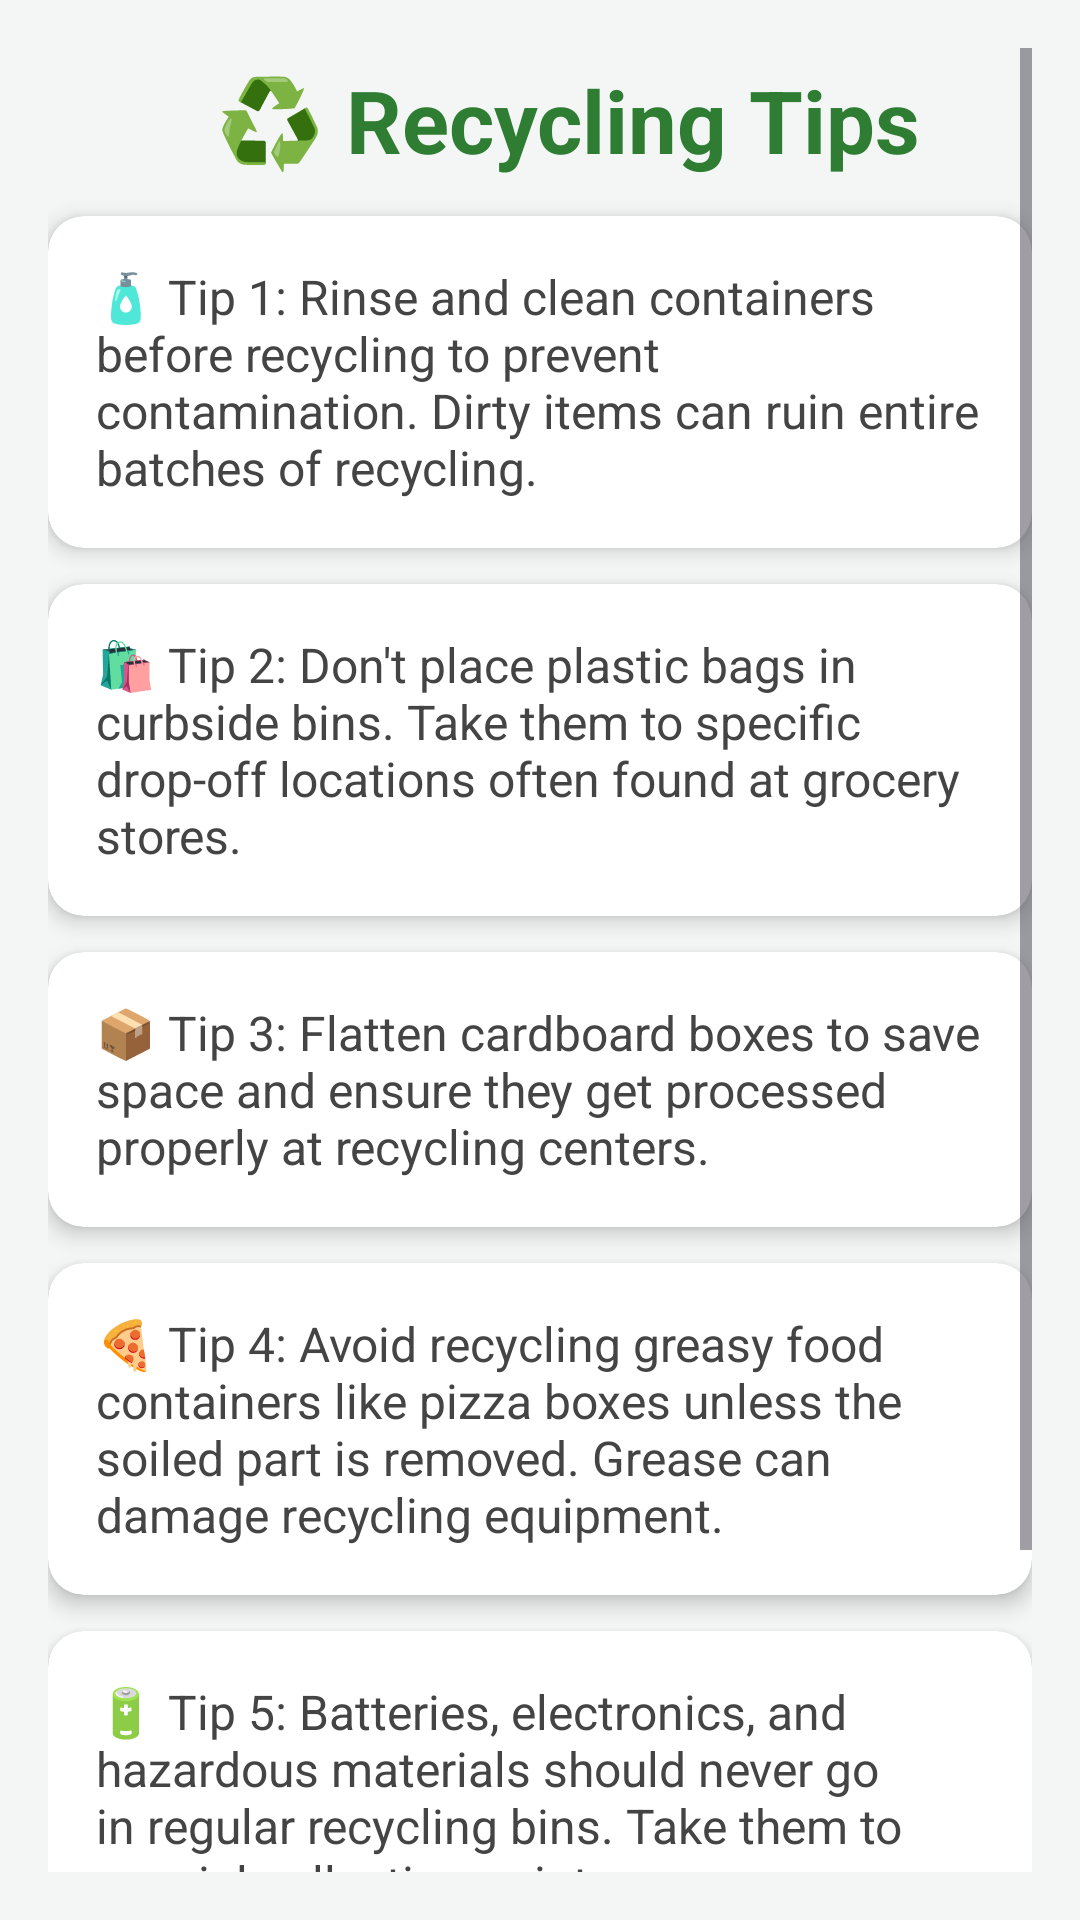

Android layout source for this screen:
<!-- AndroidManifest.xml: application theme Theme.WasteApp -->
<!-- res/layout/activity_recycling_tips.xml -->
<?xml version="1.0" encoding="utf-8"?>
<ScrollView xmlns:android="http://schemas.android.com/apk/res/android"
    xmlns:card_view="http://schemas.android.com/apk/res-auto"
    xmlns:app="http://schemas.android.com/apk/res-auto"
    android:layout_width="match_parent"
    android:layout_height="match_parent"
    android:background="#F4F6F6"
    android:padding="16dp">

    <LinearLayout
        android:layout_width="match_parent"
        android:layout_height="wrap_content"
        android:orientation="vertical">

        
        <LinearLayout
            android:layout_width="match_parent"
            android:layout_height="wrap_content"
            android:orientation="horizontal"
            android:gravity="center_vertical"
            android:paddingBottom="8dp">

            <ImageButton
                android:id="@+id/buttonBack"
                android:layout_width="48dp"
                android:layout_height="48dp"
                android:layout_marginEnd="8dp"
                android:background="?attr/selectableItemBackgroundBorderless"
                android:padding="8dp"
                android:src="@drawable/ic_back_arrow"
                app:tint="#2E7D32"
                android:contentDescription="Go back" />

            <TextView
                android:id="@+id/headerText"
                android:layout_width="wrap_content"
                android:layout_height="wrap_content"
                android:text="♻️ Recycling Tips"
                android:textSize="29sp"
                android:textStyle="bold"
                android:textColor="#2E7D32" />

        </LinearLayout>

        
        <androidx.cardview.widget.CardView
            android:layout_width="match_parent"
            android:layout_height="wrap_content"
            android:layout_marginBottom="12dp"
            card_view:cardCornerRadius="12dp"
            card_view:cardElevation="4dp">

            <TextView
                android:layout_width="match_parent"
                android:layout_height="wrap_content"
                android:padding="16dp"
                android:text="🧴 Tip 1: Rinse and clean containers before recycling to prevent contamination. Dirty items can ruin entire batches of recycling."
                android:textSize="16sp"
                android:textColor="#444" />
        </androidx.cardview.widget.CardView>

        
        <androidx.cardview.widget.CardView
            android:layout_width="match_parent"
            android:layout_height="wrap_content"
            android:layout_marginBottom="12dp"
            card_view:cardCornerRadius="12dp"
            card_view:cardElevation="4dp">

            <TextView
                android:layout_width="match_parent"
                android:layout_height="wrap_content"
                android:padding="16dp"
                android:text="🛍️ Tip 2: Don't place plastic bags in curbside bins. Take them to specific drop-off locations often found at grocery stores."
                android:textSize="16sp"
                android:textColor="#444" />
        </androidx.cardview.widget.CardView>

        
        <androidx.cardview.widget.CardView
            android:layout_width="match_parent"
            android:layout_height="wrap_content"
            android:layout_marginBottom="12dp"
            card_view:cardCornerRadius="12dp"
            card_view:cardElevation="4dp">

            <TextView
                android:layout_width="match_parent"
                android:layout_height="wrap_content"
                android:padding="16dp"
                android:text="📦 Tip 3: Flatten cardboard boxes to save space and ensure they get processed properly at recycling centers."
                android:textSize="16sp"
                android:textColor="#444" />
        </androidx.cardview.widget.CardView>

        
        <androidx.cardview.widget.CardView
            android:layout_width="match_parent"
            android:layout_height="wrap_content"
            android:layout_marginBottom="12dp"
            card_view:cardCornerRadius="12dp"
            card_view:cardElevation="4dp">

            <TextView
                android:layout_width="match_parent"
                android:layout_height="wrap_content"
                android:padding="16dp"
                android:text="🍕 Tip 4: Avoid recycling greasy food containers like pizza boxes unless the soiled part is removed. Grease can damage recycling equipment."
                android:textSize="16sp"
                android:textColor="#444" />
        </androidx.cardview.widget.CardView>

        
        <androidx.cardview.widget.CardView
            android:layout_width="match_parent"
            android:layout_height="wrap_content"
            android:layout_marginBottom="12dp"
            card_view:cardCornerRadius="12dp"
            card_view:cardElevation="4dp">

            <TextView
                android:layout_width="match_parent"
                android:layout_height="wrap_content"
                android:padding="16dp"
                android:text="🔋 Tip 5: Batteries, electronics, and hazardous materials should never go in regular recycling bins. Take them to special collection points."
                android:textSize="16sp"
                android:textColor="#444" />
        </androidx.cardview.widget.CardView>

        
        <androidx.cardview.widget.CardView
            android:layout_width="match_parent"
            android:layout_height="wrap_content"
            card_view:cardCornerRadius="12dp"
            card_view:cardElevation="4dp">

            <TextView
                android:layout_width="match_parent"
                android:layout_height="wrap_content"
                android:padding="16dp"
                android:text="📄 Tip 6: Shred sensitive documents only when necessary. Loose paper is easier to recycle. Place shredded paper in a paper bag if required."
                android:textSize="16sp"
                android:textColor="#444" />
        </androidx.cardview.widget.CardView>

    </LinearLayout>
</ScrollView>
<!-- resources referenced by this layout -->
<resources>
  <style name="Theme.WasteApp" parent="Base.Theme.WasteApp" />
  <style name="Base.Theme.WasteApp" parent="Theme.Material3.DayNight.NoActionBar">
          
          
  
          <item name="colorPrimary">@color/my_primary</item>
          <item name="colorSecondary">@color/my_secondary</item>
      </style>
  <color name="my_primary">#4CAF50</color>
  <color name="my_secondary">#468548</color>
</resources>
